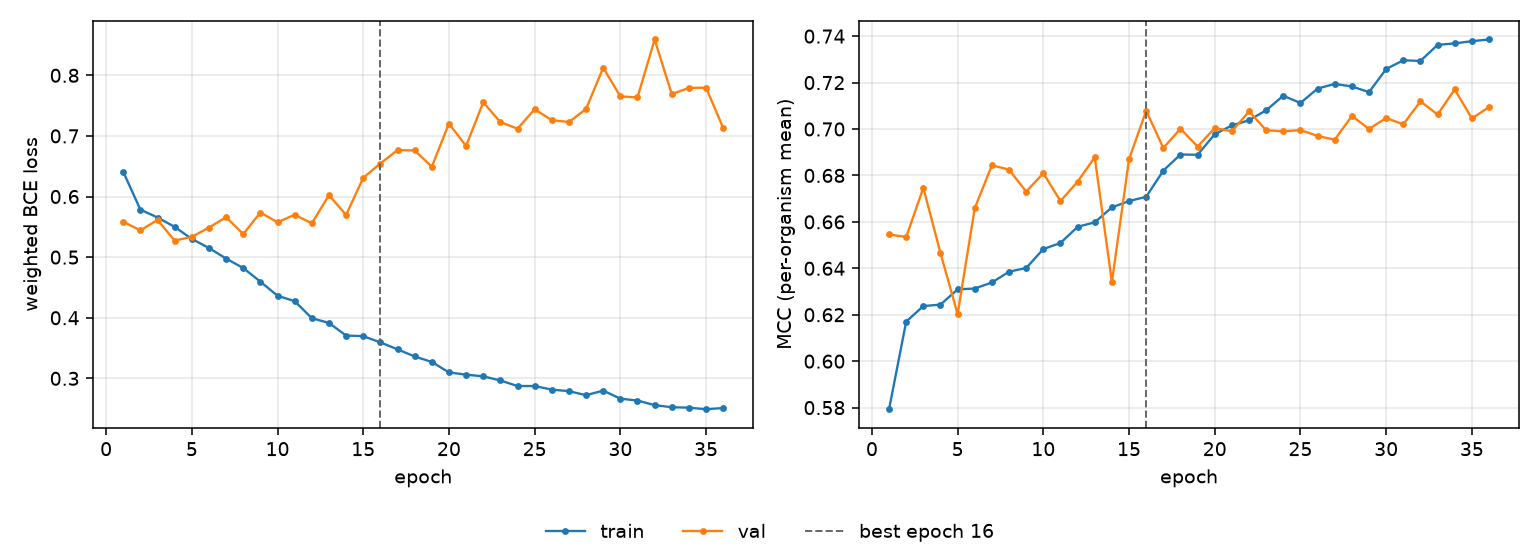

The table this chart was drawn from, first rows:
epoch, tr_loss, vl_loss, tr_mcc, vl_mcc, is_best
1, 0.6407, 0.5584, 0.5793, 0.6546, False
2, 0.5784, 0.5442, 0.617, 0.6535, False
3, 0.5654, 0.5614, 0.6237, 0.6746, False
4, 0.55, 0.5272, 0.6244, 0.6466, False
5, 0.53, 0.5334, 0.6309, 0.6203, False
6, 0.5152, 0.5489, 0.6313, 0.6659, False
7, 0.4976, 0.566, 0.6339, 0.6844, False
8, 0.482, 0.5381, 0.6385, 0.6825, False
9, 0.4596, 0.5736, 0.6401, 0.673, False
10, 0.4363, 0.5575, 0.6483, 0.681, False
11, 0.4274, 0.57, 0.6509, 0.6689, False
12, 0.3993, 0.5557, 0.6579, 0.6773, False
13, 0.3914, 0.6022, 0.6598, 0.6878, False
14, 0.3706, 0.5697, 0.6662, 0.6341, False
15, 0.3696, 0.6309, 0.6689, 0.6869, False
16, 0.3594, 0.6545, 0.6708, 0.7079, True
17, 0.3479, 0.6766, 0.6821, 0.6918, False
18, 0.3361, 0.676, 0.689, 0.7001, False
19, 0.3271, 0.6491, 0.6889, 0.6925, False
20, 0.3098, 0.7204, 0.6978, 0.7004, False
21, 0.3061, 0.6834, 0.7015, 0.699, False
22, 0.3034, 0.7555, 0.7038, 0.7076, False
23, 0.2965, 0.7228, 0.7081, 0.6995, False
24, 0.2874, 0.7119, 0.7143, 0.699, False
25, 0.2873, 0.744, 0.7112, 0.6995, False
26, 0.2814, 0.7261, 0.7174, 0.697, False
27, 0.2789, 0.7229, 0.7194, 0.6954, False
28, 0.2722, 0.7444, 0.7183, 0.7056, False
29, 0.2798, 0.8126, 0.7159, 0.7, False
30, 0.2664, 0.7653, 0.7258, 0.7047, False
31, 0.2634, 0.7635, 0.7296, 0.702, False
32, 0.2559, 0.8591, 0.7293, 0.7119, False
33, 0.2523, 0.7691, 0.7362, 0.7063, False
34, 0.2517, 0.7792, 0.7369, 0.717, False
35, 0.2491, 0.7796, 0.7378, 0.7045, False
36, 0.2511, 0.713, 0.7386, 0.7094, False
